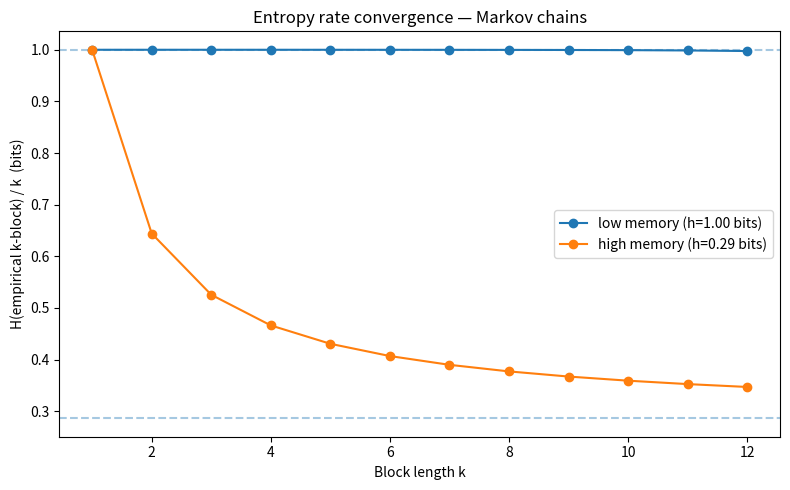

This chart was generated by the following Python code:
import numpy as np
import matplotlib.pyplot as plt
from collections import defaultdict


def make_transition_matrix(rows):
    """Validate and return a row-stochastic transition matrix."""
    T = np.array(rows, dtype=float)
    assert T.ndim == 2 and T.shape[0] == T.shape[1], "Must be square"
    assert np.allclose(T.sum(axis=1), 1.0), "Each row must sum to 1"
    assert np.all(T >= 0), "Entries must be non-negative"
    return T


def stationary_distribution(T):
    """Compute stationary distribution by solving pi @ T = pi."""
    n = T.shape[0]
    A = (T.T - np.eye(n))
    A[-1] = 1.0
    b = np.zeros(n)
    b[-1] = 1.0
    return np.linalg.solve(A, b)


def true_entropy_rate(T):
    """h = -sum_i pi_i sum_j T_ij log2(T_ij), the conditional entropy H(X_{n+1}|X_n)."""
    pi = stationary_distribution(T)
    h = 0.0
    for i in range(T.shape[0]):
        for j in range(T.shape[1]):
            if T[i, j] > 0:
                h -= pi[i] * T[i, j] * np.log2(T[i, j])
    return h


def generate_markov_sequence(T, length, seed=None):
    """Generate a Markov chain sequence of given length."""
    rng = np.random.default_rng(seed)
    pi = stationary_distribution(T)
    n = T.shape[0]
    seq = np.empty(length, dtype=int)
    seq[0] = rng.choice(n, p=pi)
    for t in range(1, length):
        seq[t] = rng.choice(n, p=T[seq[t - 1]])
    return seq


def empirical_block_distribution(seq, k):
    """Return empirical distribution over length-k blocks."""
    counts = defaultdict(int)
    for i in range(len(seq) - k + 1):
        counts[tuple(seq[i:i + k])] += 1
    total = sum(counts.values())
    return {block: count / total for block, count in counts.items()}


def shannon_entropy(dist):
    """H(dist) = -sum q * log2(q)."""
    return -sum(q * np.log2(q) for q in dist.values())


# --- Parameters ---
N = 100_000
K_MAX = 12
SEED = 42

# Two Markov chains: low memory (near-independent) vs high memory (sticky)
chains = {
    "low memory":  make_transition_matrix([[0.5, 0.5], [0.5, 0.5]]),   # like fair Bernoulli
    "high memory": make_transition_matrix([[0.95, 0.05], [0.05, 0.95]]),  # sticky: stays in same state
}

# --- Run and plot ---
fig, ax = plt.subplots(figsize=(8, 5))

for label, T in chains.items():
    seq = generate_markov_sequence(T, N, seed=SEED)
    h_true = true_entropy_rate(T)
    ks, rates = [], []
    for k in range(1, K_MAX + 1):
        emp = empirical_block_distribution(seq, k)
        rates.append(shannon_entropy(emp) / k)
        ks.append(k)
    ax.plot(ks, rates, marker="o", label=f"{label} (h={h_true:.2f} bits)")
    ax.axhline(h_true, linestyle="--", alpha=0.4)

ax.set_xlabel("Block length k")
ax.set_ylabel("H(empirical k-block) / k  (bits)")
ax.set_title("Entropy rate convergence — Markov chains")
ax.legend()
plt.tight_layout()
plt.savefig("markov_entropy_rate.png", dpi=150)
plt.show()
print("Saved markov_entropy_rate.png")
